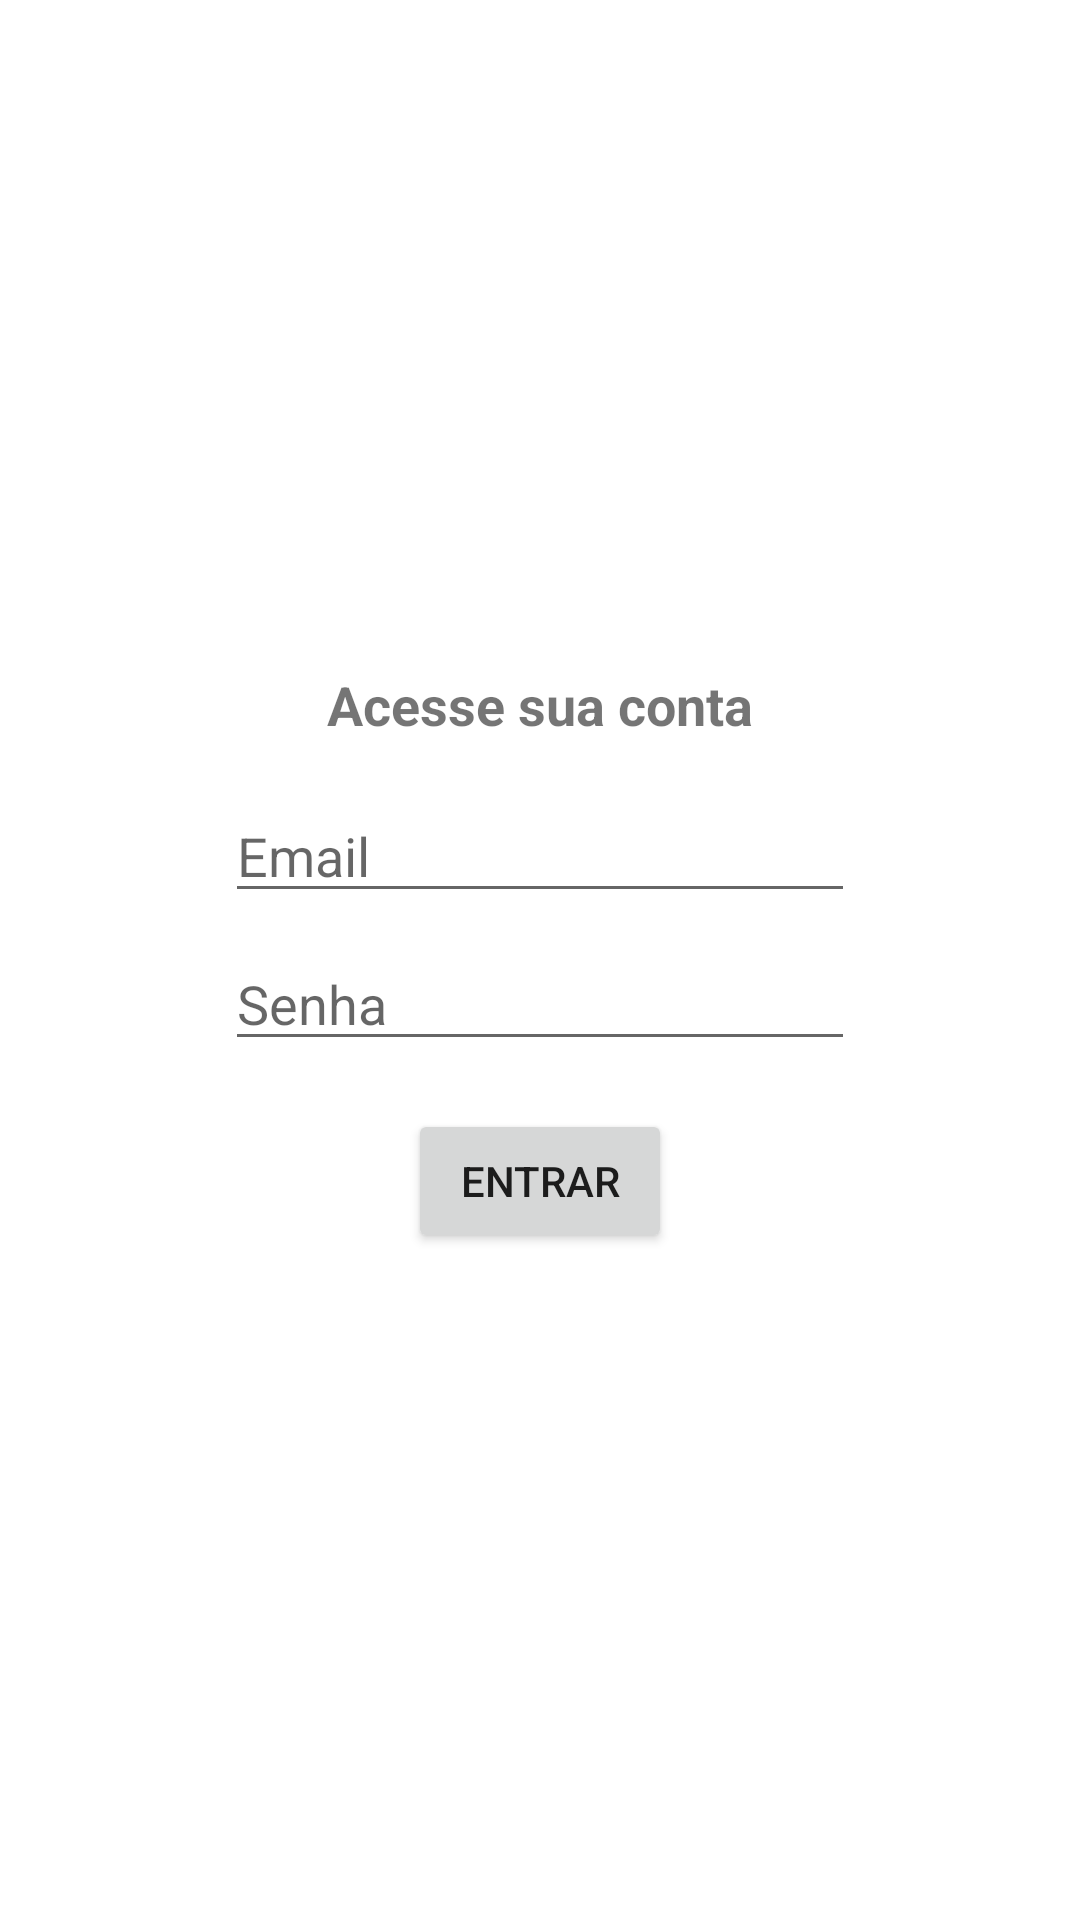

This screen was rendered from an Android layout file. Write that file and the resources it references.
<!-- AndroidManifest.xml: application theme Theme.Organizze -->
<!-- res/layout/activity_login.xml -->
<?xml version="1.0" encoding="utf-8"?>
<androidx.constraintlayout.widget.ConstraintLayout xmlns:android="http://schemas.android.com/apk/res/android"
    xmlns:app="http://schemas.android.com/apk/res-auto"
    xmlns:tools="http://schemas.android.com/tools"
    android:layout_width="match_parent"
    android:layout_height="match_parent"
    tools:context=".activity.LoginActivity">

    <TextView
        android:id="@+id/textView8"
        android:layout_width="wrap_content"
        android:layout_height="wrap_content"
        android:layout_marginBottom="16dp"
        android:text="Acesse sua conta"
        android:textSize="18sp"
        android:textStyle="bold"
        app:layout_constraintBottom_toTopOf="@+id/editTextTextPersonName4"
        app:layout_constraintEnd_toEndOf="parent"
        app:layout_constraintHorizontal_bias="0.5"
        app:layout_constraintStart_toStartOf="parent"
        app:layout_constraintTop_toTopOf="parent"
        app:layout_constraintVertical_chainStyle="packed" />

    <EditText
        android:id="@+id/editTextTextPersonName4"
        android:layout_width="wrap_content"
        android:layout_height="wrap_content"
        android:layout_marginBottom="8dp"
        android:drawableLeft="@drawable/ic_email_cinza_24dp"
        android:ems="10"
        android:hint="Email"
        android:inputType="textEmailAddress"
        app:layout_constraintBottom_toTopOf="@+id/editTextTextPersonName5"
        app:layout_constraintEnd_toEndOf="parent"
        app:layout_constraintStart_toStartOf="parent"
        app:layout_constraintTop_toBottomOf="@+id/textView8" />

    <EditText
        android:id="@+id/editTextTextPersonName5"
        android:layout_width="wrap_content"
        android:layout_height="wrap_content"
        android:drawableLeft="@drawable/ic_cadeado_cinza_24dp"
        android:ems="10"
        android:hint="Senha"
        android:inputType="textPersonName"
        app:layout_constraintBottom_toTopOf="@+id/button3"
        app:layout_constraintEnd_toEndOf="parent"
        app:layout_constraintHorizontal_bias="0.5"
        app:layout_constraintStart_toStartOf="parent"
        app:layout_constraintTop_toBottomOf="@+id/editTextTextPersonName4" />

    <Button
        android:id="@+id/button3"
        android:layout_width="wrap_content"
        android:layout_height="wrap_content"
        android:layout_marginTop="16dp"
        android:text="Entrar"
        app:layout_constraintBottom_toBottomOf="parent"
        app:layout_constraintEnd_toEndOf="parent"
        app:layout_constraintHorizontal_bias="0.5"
        app:layout_constraintStart_toStartOf="parent"
        app:layout_constraintTop_toBottomOf="@+id/editTextTextPersonName5" />
</androidx.constraintlayout.widget.ConstraintLayout>
<!-- resources referenced by this layout -->
<resources>
  <style name="Theme.Organizze" parent="Theme.MaterialComponents.DayNight.DarkActionBar">
          
          <item name="colorPrimary">@color/purple_500</item>
          <item name="colorPrimaryVariant">@color/purple_700</item>
          <item name="colorOnPrimary">@color/white</item>
          
          <item name="colorSecondary">@color/teal_200</item>
          <item name="colorSecondaryVariant">@color/teal_700</item>
          <item name="colorOnSecondary">@color/black</item>
          
          <item name="android:statusBarColor" tools:targetApi="21">?attr/colorPrimaryVariant</item>
          
      </style>
  <color name="purple_500">#01C7D2</color>
  <color name="purple_700">#00b2bc</color>
  <color name="white">#FFFFFFFF</color>
  <color name="teal_200">#FF03DAC5</color>
  <color name="teal_700">#FF018786</color>
  <color name="black">#FF000000</color>
</resources>
